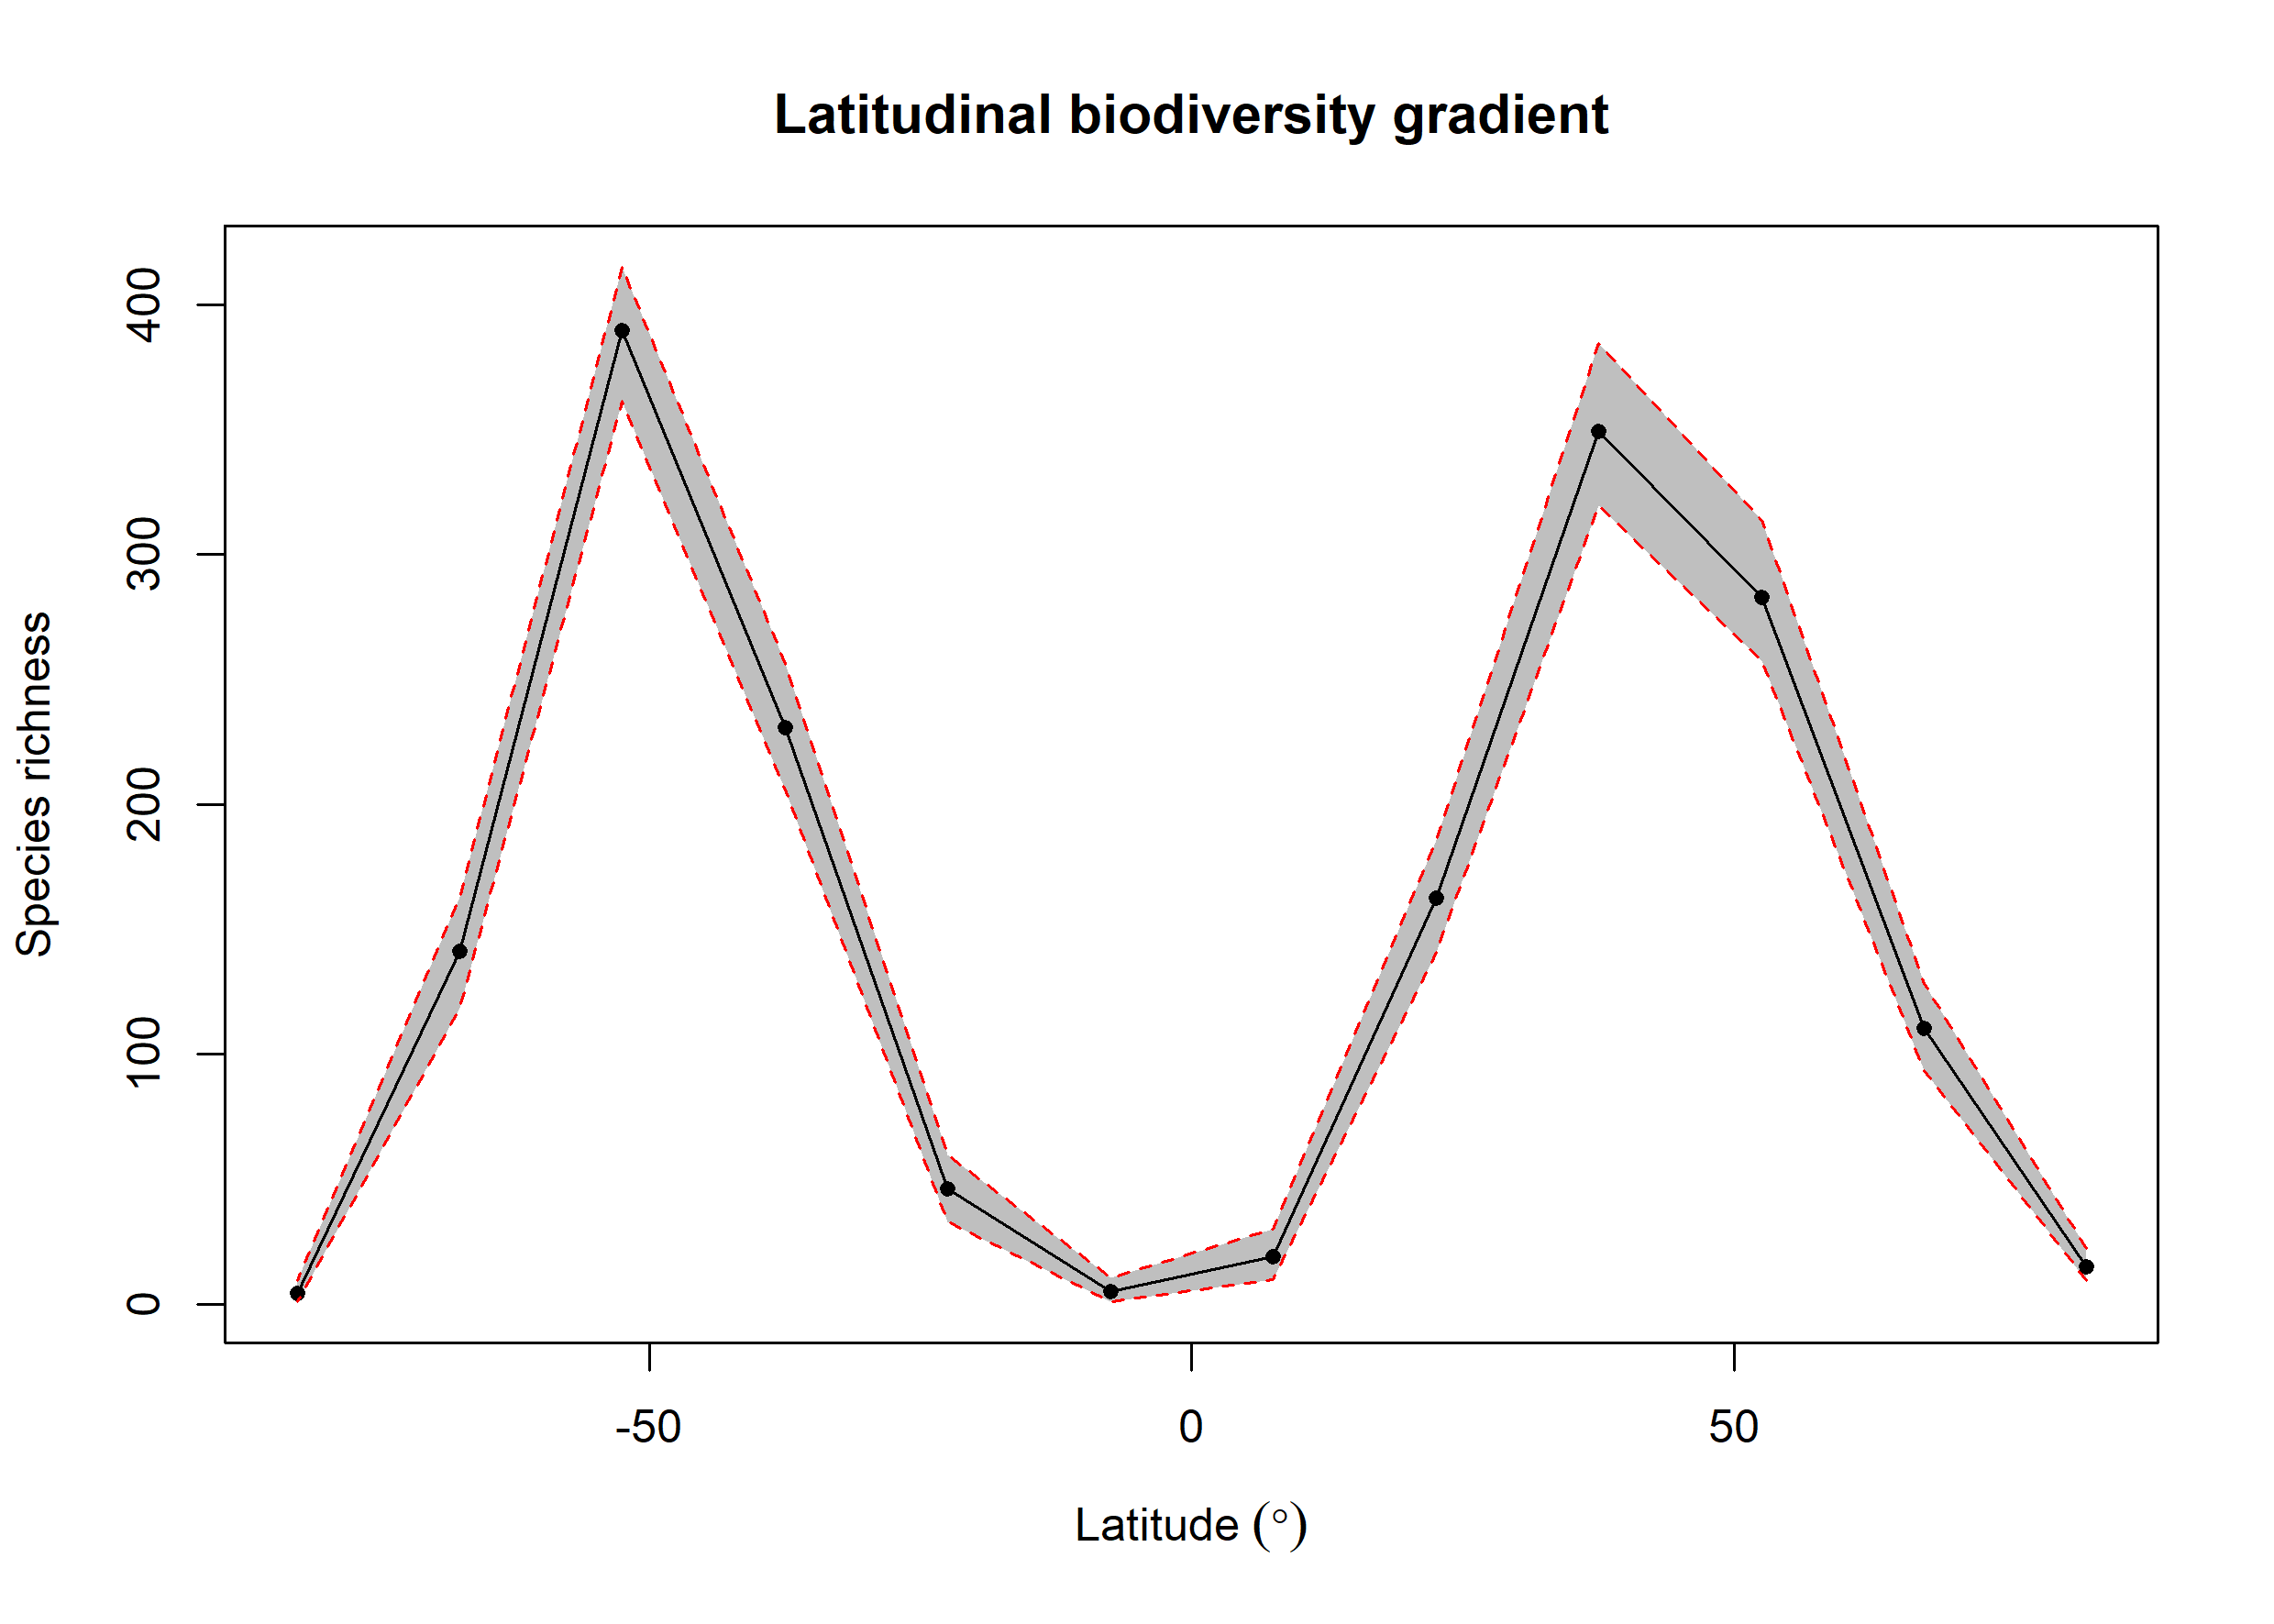

Data behind this chart, as committed beside it:
bin, max, min, mid, hemisphere, mean_richness, CI.Lower, CI.Upper
1, 90, 75, 82.5, N, 14.89, 9.475, 22.52
2, 75, 60, 67.5, N, 110.4, 93.47, 128.5
3, 60, 45, 52.5, N, 282.8, 257.5, 313.6
4, 45, 30, 37.5, N, 349.4, 319.5, 384.6
5, 30, 15, 22.5, N, 162.7, 140.9, 185.6
6, 15, 0, 7.5, N, 19, 10, 30
7, 0, -15, -7.5, S, 5.31, 1, 10.53
8, -15, -30, -22.5, S, 46.24, 33, 60
9, -30, -45, -37.5, S, 230.7, 205.9, 256.5
10, -45, -60, -52.5, S, 389.8, 361.4, 415.1
11, -60, -75, -67.5, S, 141.3, 118.5, 163
12, -75, -90, -82.5, S, 4.52, 1, 9.525
